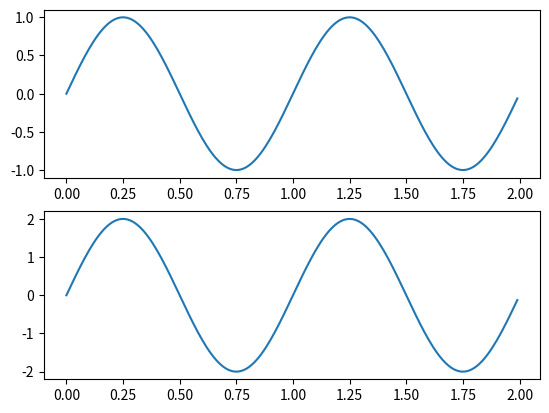

This chart was generated by the following Python code:
#!/usr/bin/python
import matplotlib.pyplot as plt
import numpy as np

t = np.arange(0.0, 2.0, 0.01)
s1 = np.sin(2*np.pi*t)
s2 = np.sin(4*np.pi*t)

plt.figure(1)
plt.subplot(211)
plt.plot(t, s1)
plt.subplot(212)
plt.plot(t, 2*s1)

plt.show()
